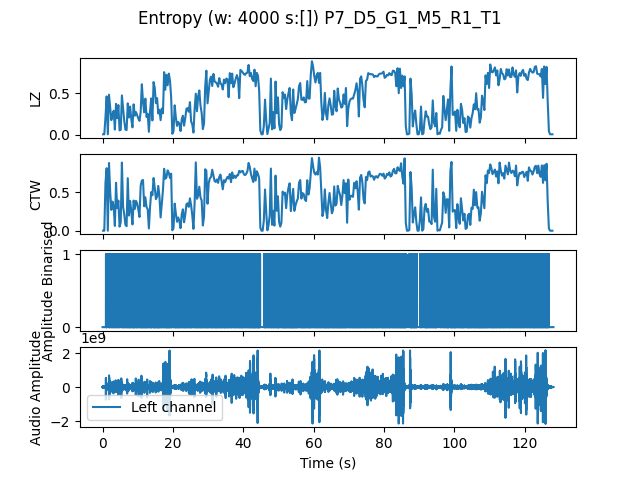

Values plotted in this chart, from the file beside it:
, t0, LZ, CTW
mean, 1537536, 0.4415, 0.4844
0.0, 0.0, 0.005983, 0.0006453
0.3333, 0.3333, 0.005983, 0.0006453
0.6667, 0.6667, 0.2124, 0.6207
1.0, 1.0, 0.4637, 0.808
1.333, 1.333, 0.005983, 0.0006453
1.667, 1.667, 0.4846, 0.8754
2.0, 2.0, 0.3231, 0.5046
2.333, 2.333, 0.1765, 0.2694
2.667, 2.667, 0.2483, 0.3767
3.0, 3.0, 0.2902, 0.3133
3.333, 3.333, 0.06282, 0.06209
3.667, 3.667, 0.3739, 0.6198
4.0, 4.0, 0.2004, 0.2915
4.333, 4.333, 0.359, 0.3898
4.667, 4.667, 0.05385, 0.05354
5.0, 5.0, 0.05983, 0.1083
5.333, 5.333, 0.4756, 0.8807
5.667, 5.667, 0.3141, 0.3081
6.0, 6.0, 0.1675, 0.2137
6.333, 6.333, 0.06282, 0.07717
6.667, 6.667, 0.05684, 0.05901
7.0, 7.0, 0.3799, 0.6792
7.333, 7.333, 0.2094, 0.1961
7.667, 7.667, 0.341, 0.3855
8.0, 8.0, 0.1915, 0.2516
8.333, 8.333, 0.08974, 0.08144
8.667, 8.667, 0.3679, 0.3903
9.0, 9.0, 0.2303, 0.2816
9.333, 9.333, 0.2752, 0.3862
9.667, 9.667, 0.2363, 0.3545
10.0, 10.0, 0.1974, 0.2736
10.33, 10.33, 0.1675, 0.1776
10.67, 10.67, 0.2752, 0.5828
11.0, 11.0, 0.6103, 0.6488
11.33, 11.33, 0.3979, 0.6555
11.67, 11.67, 0.2722, 0.3164
12.0, 12.0, 0.4368, 0.4325
12.33, 12.33, 0.2154, 0.3066
12.67, 12.67, 0.2543, 0.2758
13.0, 13.0, 0.0359, 0.02997
13.33, 13.33, 0.2812, 0.3101
13.67, 13.67, 0.4397, 0.4987
14.0, 14.0, 0.1735, 0.4593
14.33, 14.33, 0.6372, 0.681
14.67, 14.67, 0.5654, 0.5545
15.0, 15.0, 0.3829, 0.4085
15.33, 15.33, 0.4427, 0.4407
15.67, 15.67, 0.2573, 0.5792
16.0, 16.0, 0.3021, 0.4443
16.33, 16.33, 0.1765, 0.1717
16.67, 16.67, 0.3171, 0.3491
17.0, 17.0, 0.2603, 0.5241
17.33, 17.33, 0.7568, 0.8002
17.67, 17.67, 0.5444, 0.6719
18.0, 18.0, 0.7239, 0.6912
18.33, 18.33, 0.5983, 0.7799
18.67, 18.67, 0.7389, 0.7476
19.0, 19.0, 0.6521, 0.6806
19.33, 19.33, 0.4487, 0.7375
... 325 more rows
